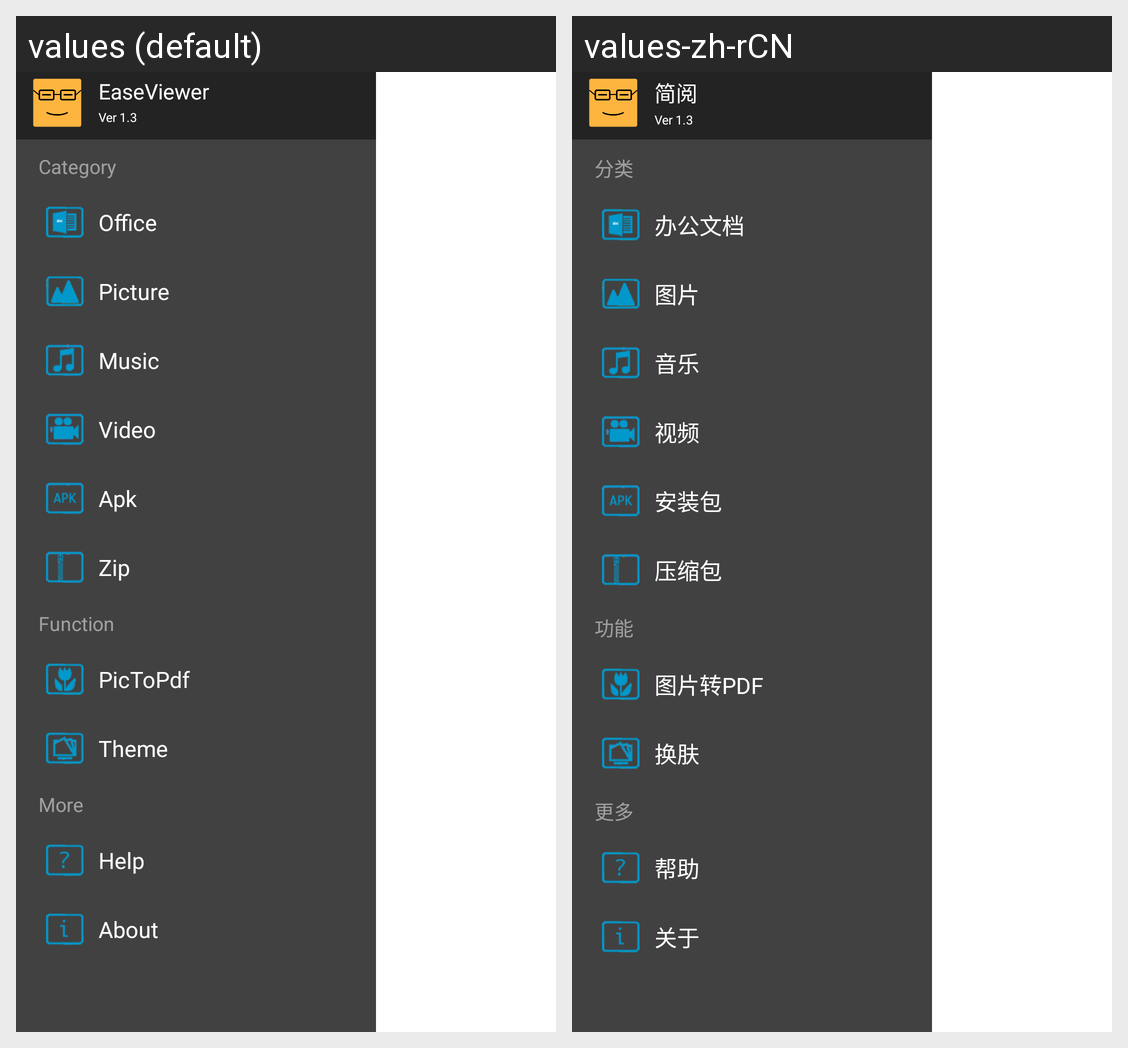

The same Android screen rendered under two of its app's locales, left to right. List the strings drawn on it with the default value and each locale's translation.
Android screen res/layout/fragment_rightcategory.xml rendered under 2 locales, left to right: values (default), values-zh-rCN. Device: Nexus 5 (rendered at 1080×1920; each locale shown at half size, 540×960, under a caption strip naming it); theme Theme.MaterialComponents.DayNight.NoActionBar.
Strings drawn on this screen, with the default value and each locale's value (text and hints the layout hard-codes, and strings that could not be matched under every locale, appear in the picture but are not listed):

app_name
  values: EaseViewer
  values-zh-rCN: 简阅

app_version
  values: Ver 1.3
  values-zh-rCN: Ver 1.3

category_group1
  values: Category
  values-zh-rCN: 分类

category_office
  values: Office
  values-zh-rCN: 办公文档

category_picture
  values: Picture
  values-zh-rCN: 图片

category_music
  values: Music
  values-zh-rCN: 音乐

category_video
  values: Video
  values-zh-rCN: 视频

category_apk
  values: Apk
  values-zh-rCN: 安装包

category_zip
  values: Zip
  values-zh-rCN: 压缩包

category_group2
  values: Function
  values-zh-rCN: 功能

function_pic2pdf
  values: PicToPdf
  values-zh-rCN: 图片转PDF

function_theme
  values: Theme
  values-zh-rCN: 换肤

category_group3
  values: More
  values-zh-rCN: 更多

more_help
  values: Help
  values-zh-rCN: 帮助

more_about
  values: About
  values-zh-rCN: 关于
